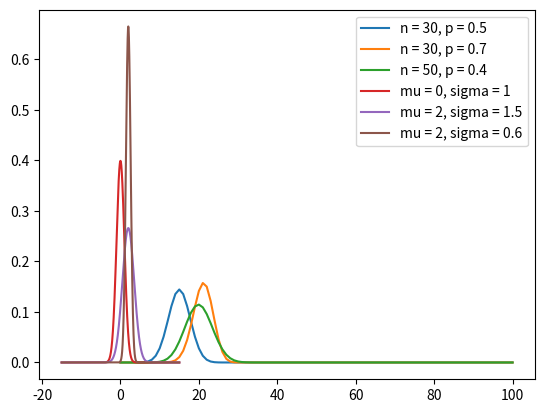

Reproduce this figure in Python.
import numpy as np
import math as m
import matplotlib.pyplot as plt
import scipy as sc

## exo 2.1 Loi Binomiale
def combinaison(k, n):
    return m.factorial(n)/(m.factorial(k) * m.factorial(n-k))

def binom(x, n, p):
    if x > n:
        return 0
    else:
        return combinaison(x, n) * (p**x) * ((1-p)**(n-x))

X = [k for k in range(101)]
Y1 = [binom(k, 30, 0.5) for k in range(101)]
Y2 = [binom(k, 30, 0.7) for k in range(101)]
Y3 = [binom(k, 50, 0.4) for k in range(101)]

plt.plot(X, Y1, label="n = 30, p = 0.5")
plt.plot(X, Y2, label="n = 30, p = 0.7")
plt.plot(X, Y3, label="n = 50, p = 0.4")
plt.legend()
plt.show()


## exo 2.2 Loi Normale Univariée

def normal(x, mu, sigma):
    return (1/(sigma*np.sqrt(2*np.pi)))*np.exp(-0.5*(((x - mu)/sigma)**2))

X = np.linspace(-15, 15, 2000)
Y1 = normal(X, 0, 1)
Y2 = normal(X, 2, 1.5)
Y3 = normal(X, 2, 0.6)

plt.plot(X, Y1, label="mu = 0, sigma = 1")
plt.plot(X, Y2, label="mu = 2, sigma = 1.5")
plt.plot(X, Y3, label="mu = 2, sigma = 0.6")
plt.legend()
plt.show()














